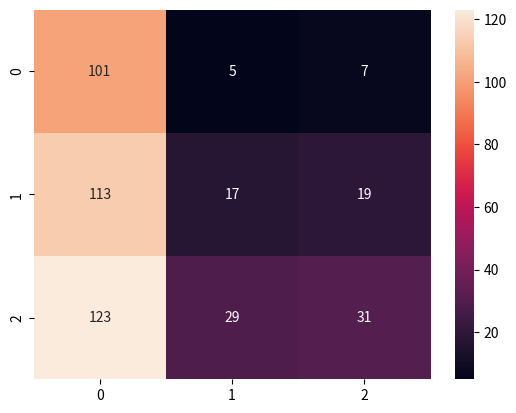

The matplotlib source for this figure:
import matplotlib.pyplot as plt 
import seaborn as sn 
values=[[101,5,7,],[113,17,19],[123,29,31]]
sn.heatmap(data=values,annot=True,fmt="d")
plt.show()
